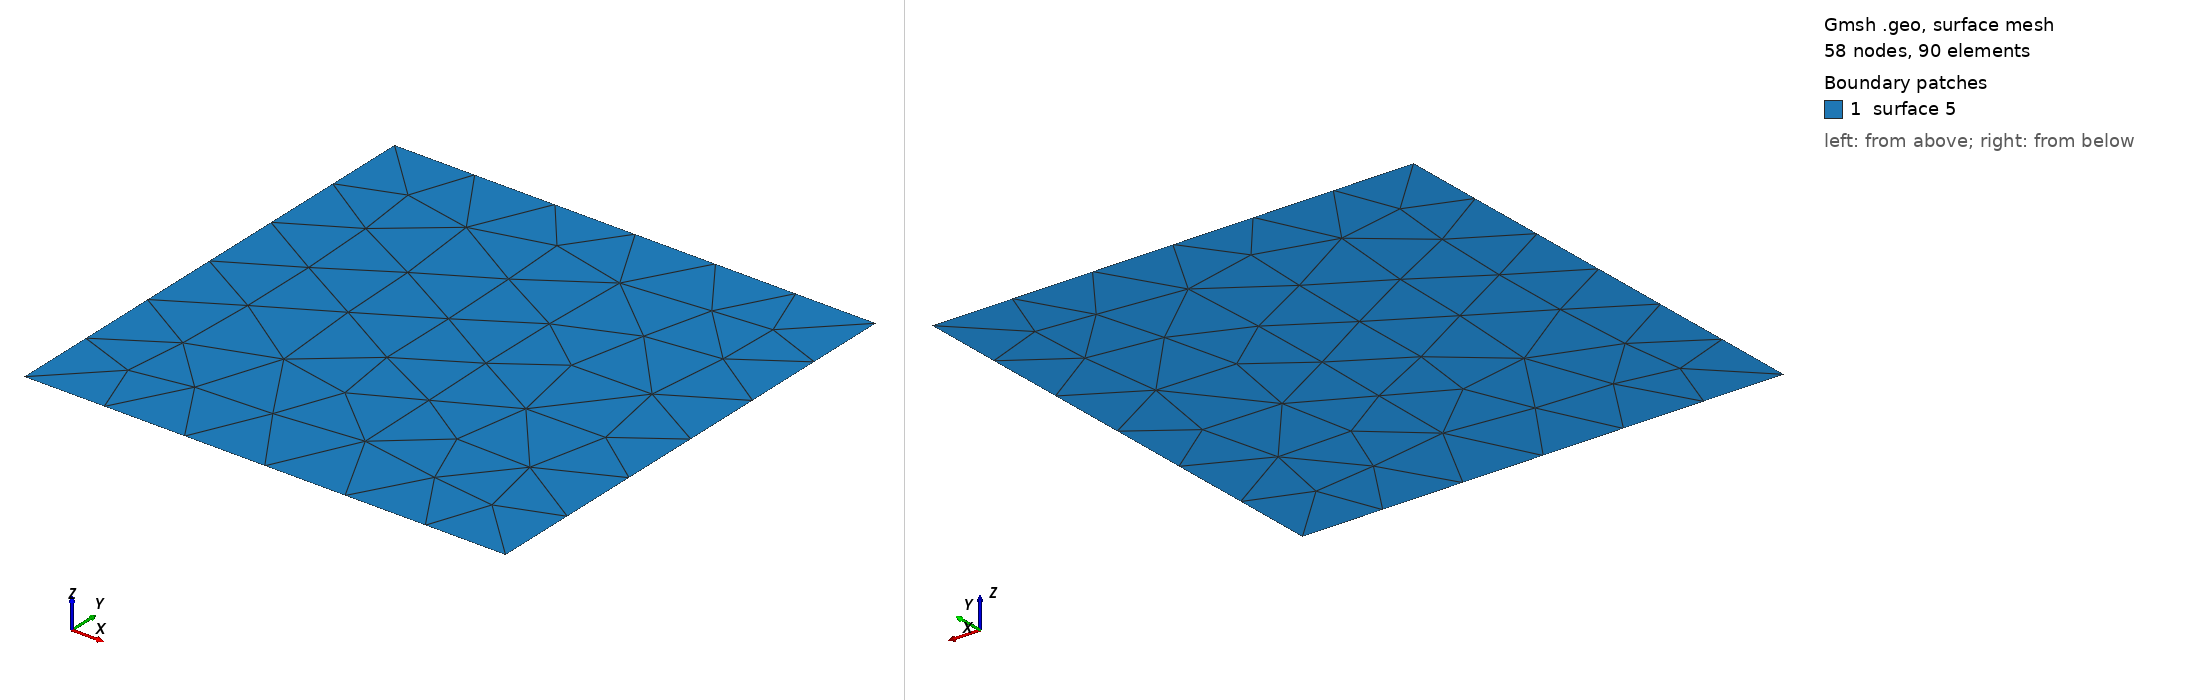

Gmsh geometry script, surface-meshed: 58 nodes, 90 surface elements. Boundary patches (legend numbers): 1 surface 5. Left view from above one corner, right view from below the opposite corner. The script declares no physical surfaces, so the legend lists its geometric surfaces. The drawing asked Gmsh for element sizes between 1% and 20% of the model's largest extent; the script's own settings can give other sizes.

=== square_periodic.geo (drawn) ===
L = 3;
s = 0.5;

Point(1) = {-L/2., -L/2., 0, s};

line[] = Extrude{L, 0, 0} {
  Point{1};
};

surface[] = Extrude{0, L, 0} {
  Line{line[1]};
};

Periodic Line {1} = {2};
Periodic Line {3} = {4};
